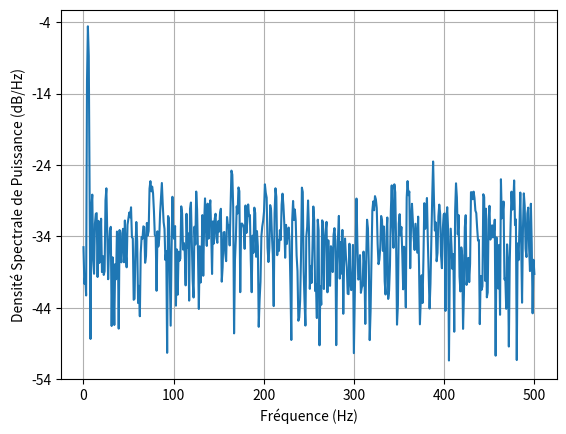

Recreate this plot in Python.
import numpy as np
import matplotlib.pyplot as plt

# Création d'un signal temporel
t = np.linspace(0, 1, 1000, endpoint=False)
x = np.sin(2 * np.pi * 5 * t) + 0.5 * np.random.randn(1000)  # Signal sinusoïdal avec bruit

# Calcul de la DSP
frequencies, Pxx = plt.psd(x, NFFT=1024, Fs=1000)

# Affichage du résultat
plt.xlabel('Fréquence (Hz)')
plt.ylabel('Densité Spectrale de Puissance (dB/Hz)')
plt.show()